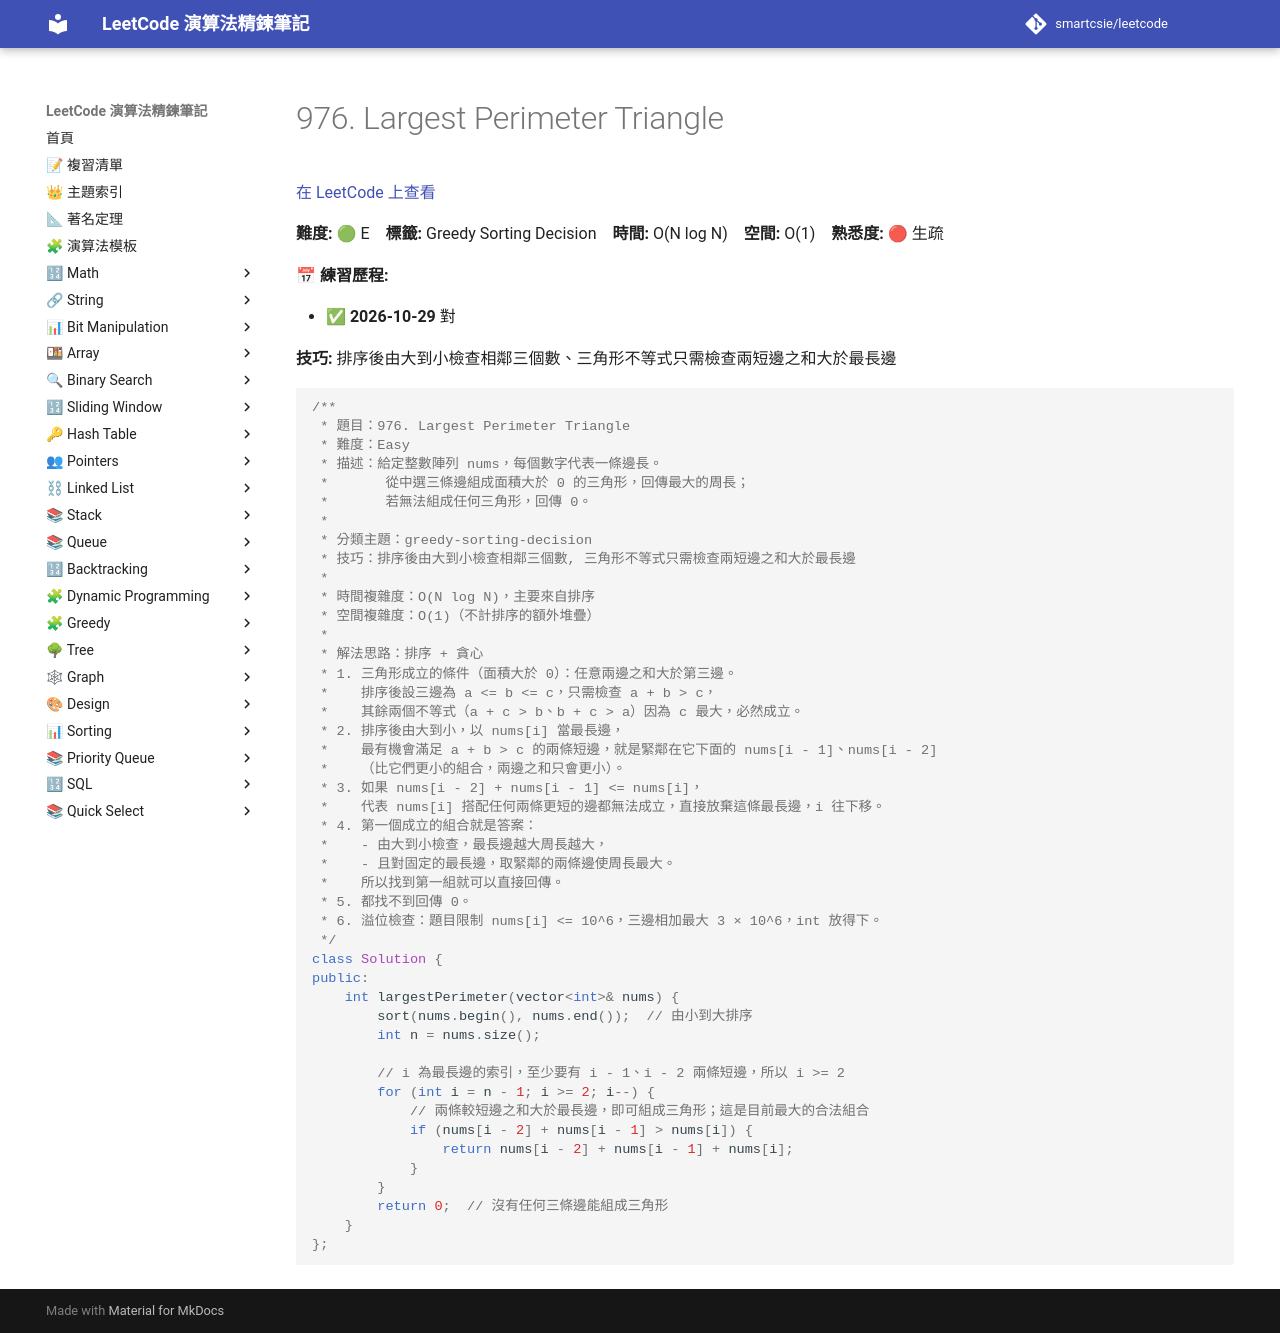

repository: smartcsie/leetcode · page: problems/0976/index.html · generator: mkdocs

# 976. Largest Perimeter Triangle

[在 LeetCode 上查看](https://leetcode.com/problems/largest-perimeter-triangle/)

**難度:** 🟢 E　**標籤:** Greedy Sorting Decision　**時間:** O(N log N)　**空間:** O(1)　**熟悉度:** 🔴 生疏

**📅 練習歷程:**

- ✅ **2026-10-29** 對

**技巧:** 排序後由大到小檢查相鄰三個數、三角形不等式只需檢查兩短邊之和大於最長邊

```cpp
/**
 * 題目：976. Largest Perimeter Triangle
 * 難度：Easy
 * 描述：給定整數陣列 nums，每個數字代表一條邊長。
 *       從中選三條邊組成面積大於 0 的三角形，回傳最大的周長；
 *       若無法組成任何三角形，回傳 0。
 *
 * 分類主題：greedy-sorting-decision
 * 技巧：排序後由大到小檢查相鄰三個數, 三角形不等式只需檢查兩短邊之和大於最長邊
 *
 * 時間複雜度：O(N log N)，主要來自排序
 * 空間複雜度：O(1)（不計排序的額外堆疊）
 *
 * 解法思路：排序 + 貪心
 * 1. 三角形成立的條件（面積大於 0）：任意兩邊之和大於第三邊。
 *    排序後設三邊為 a <= b <= c，只需檢查 a + b > c，
 *    其餘兩個不等式（a + c > b、b + c > a）因為 c 最大，必然成立。
 * 2. 排序後由大到小，以 nums[i] 當最長邊，
 *    最有機會滿足 a + b > c 的兩條短邊，就是緊鄰在它下面的 nums[i - 1]、nums[i - 2]
 *    （比它們更小的組合，兩邊之和只會更小）。
 * 3. 如果 nums[i - 2] + nums[i - 1] <= nums[i]，
 *    代表 nums[i] 搭配任何兩條更短的邊都無法成立，直接放棄這條最長邊，i 往下移。
 * 4. 第一個成立的組合就是答案：
 *    - 由大到小檢查，最長邊越大周長越大，
 *    - 且對固定的最長邊，取緊鄰的兩條邊使周長最大。
 *    所以找到第一組就可以直接回傳。
 * 5. 都找不到回傳 0。
 * 6. 溢位檢查：題目限制 nums[i] <= 10^6，三邊相加最大 3 × 10^6，int 放得下。
 */
class Solution {
public:
    int largestPerimeter(vector<int>& nums) {
        sort(nums.begin(), nums.end());  // 由小到大排序
        int n = nums.size();

        // i 為最長邊的索引，至少要有 i - 1、i - 2 兩條短邊，所以 i >= 2
        for (int i = n - 1; i >= 2; i--) {
            // 兩條較短邊之和大於最長邊，即可組成三角形；這是目前最大的合法組合
            if (nums[i - 2] + nums[i - 1] > nums[i]) {
                return nums[i - 2] + nums[i - 1] + nums[i];
            }
        }
        return 0;  // 沒有任何三條邊能組成三角形
    }
};
```
